Photos from the image-classification dataset "test" in the GitHub repository sovvix-admin/test. Its 2 classes are: ceiling fan, light bulb.

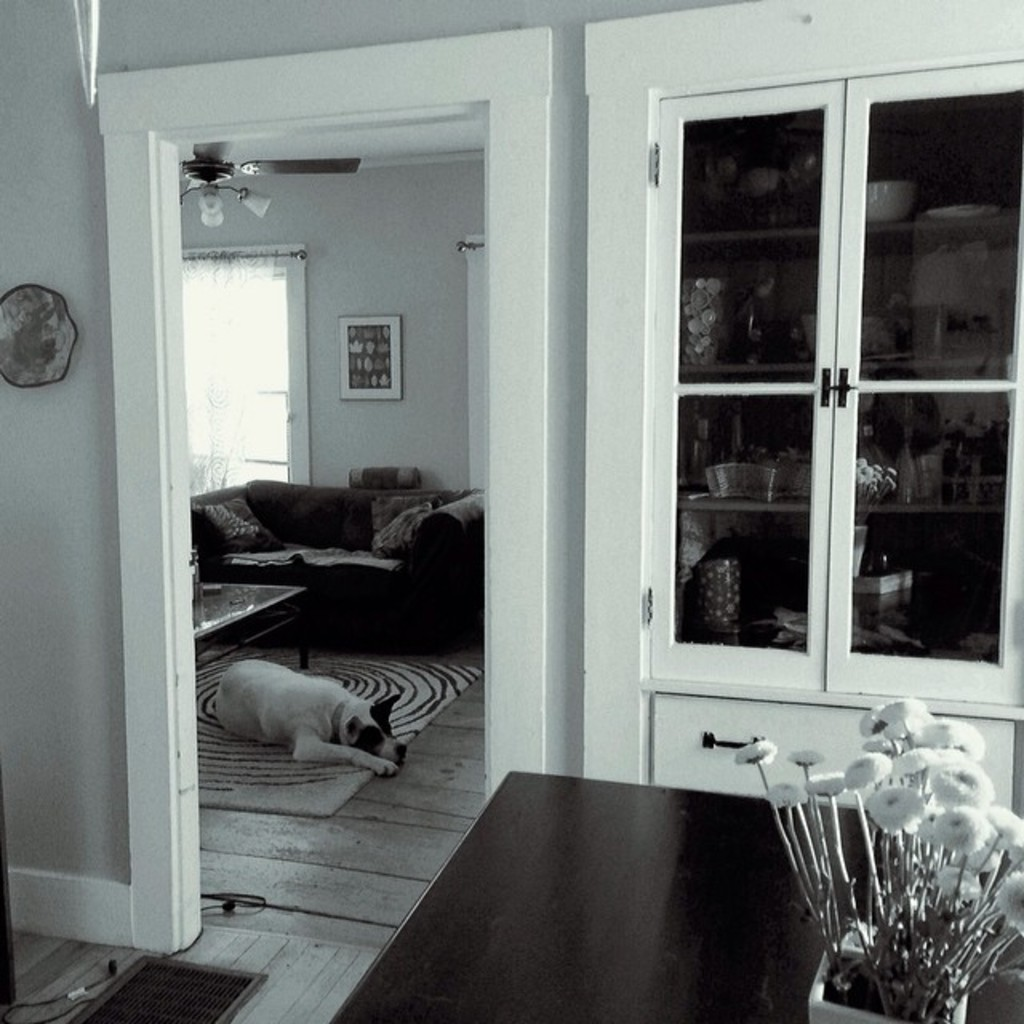
Label: ceiling fan

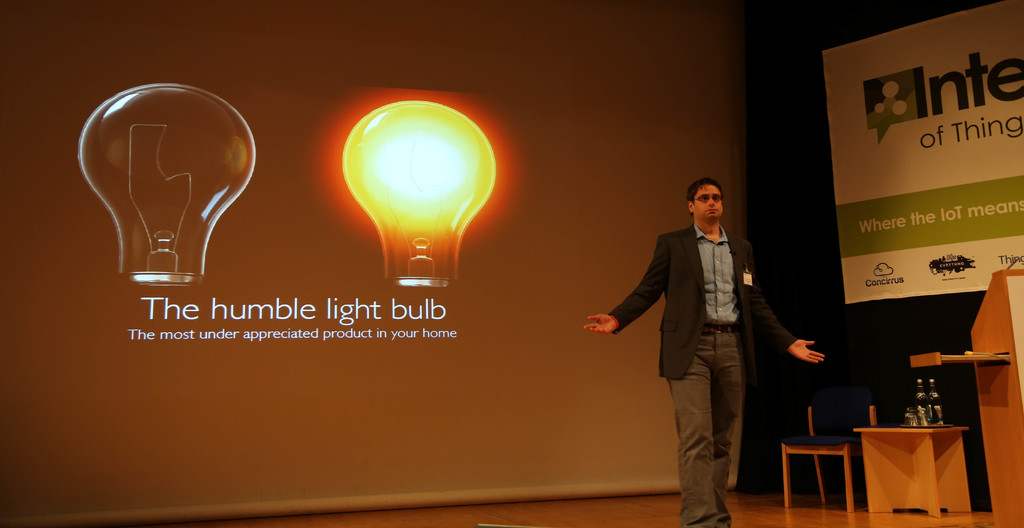
Label: light bulb

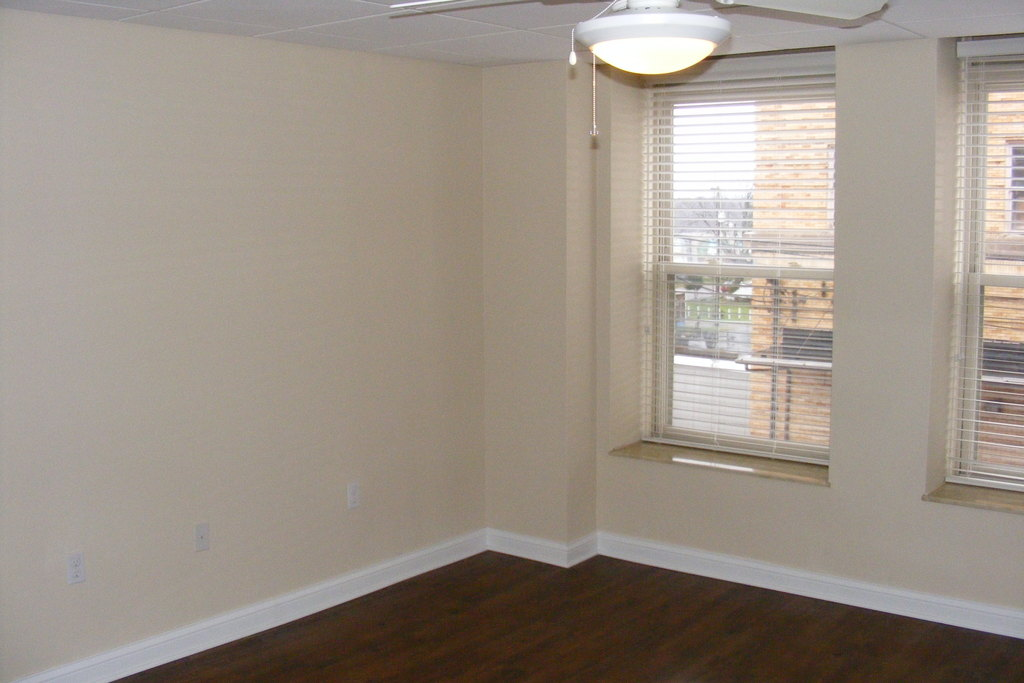
Label: ceiling fan

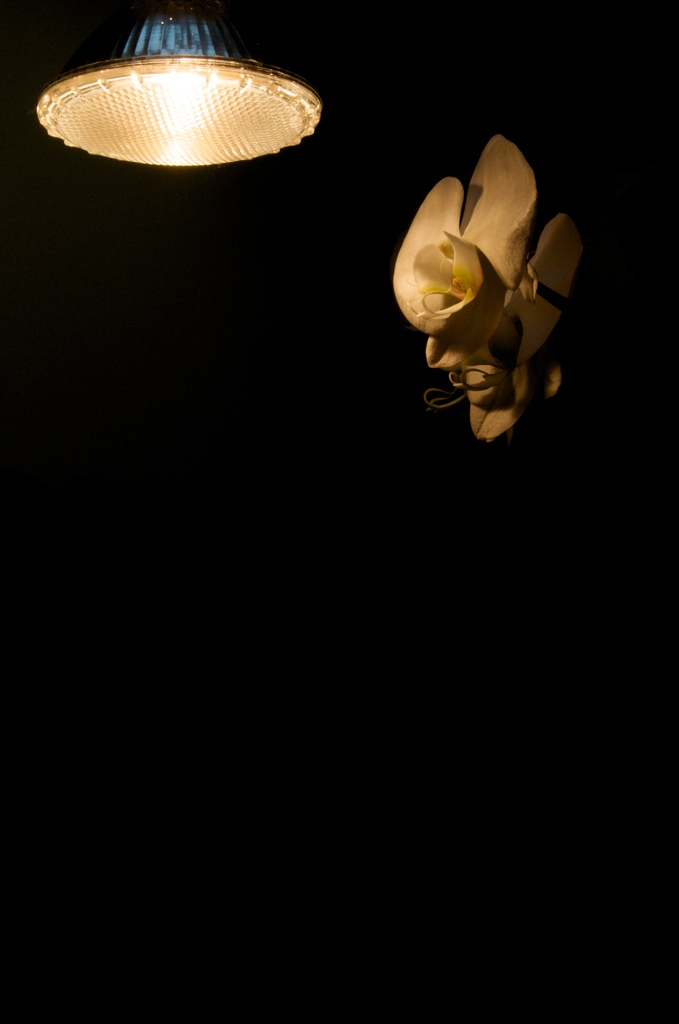
Label: light bulb

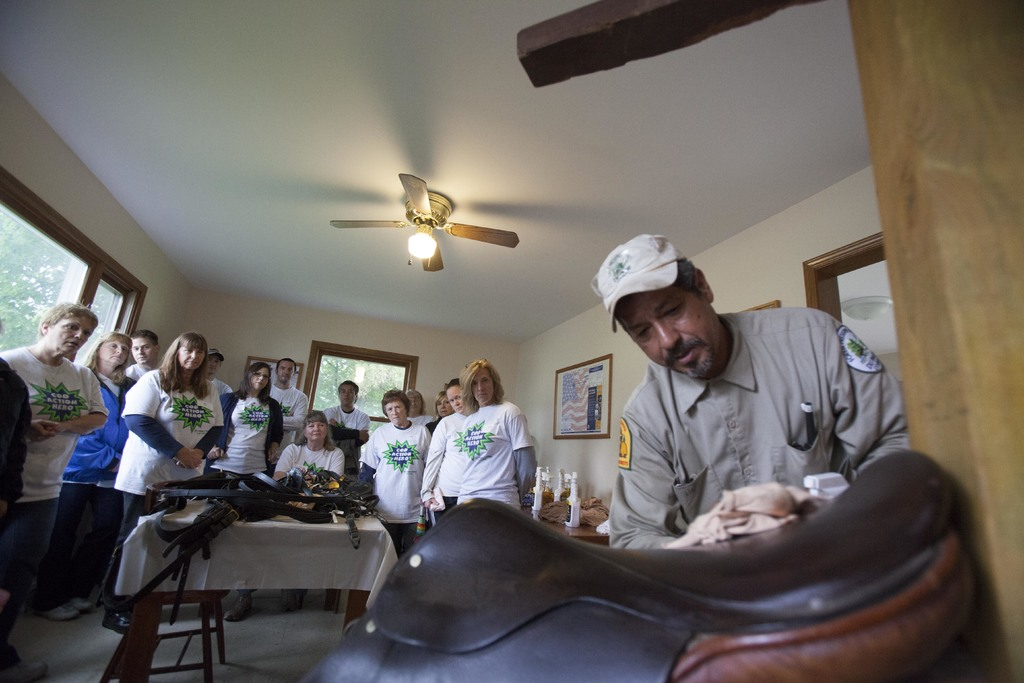
Label: ceiling fan

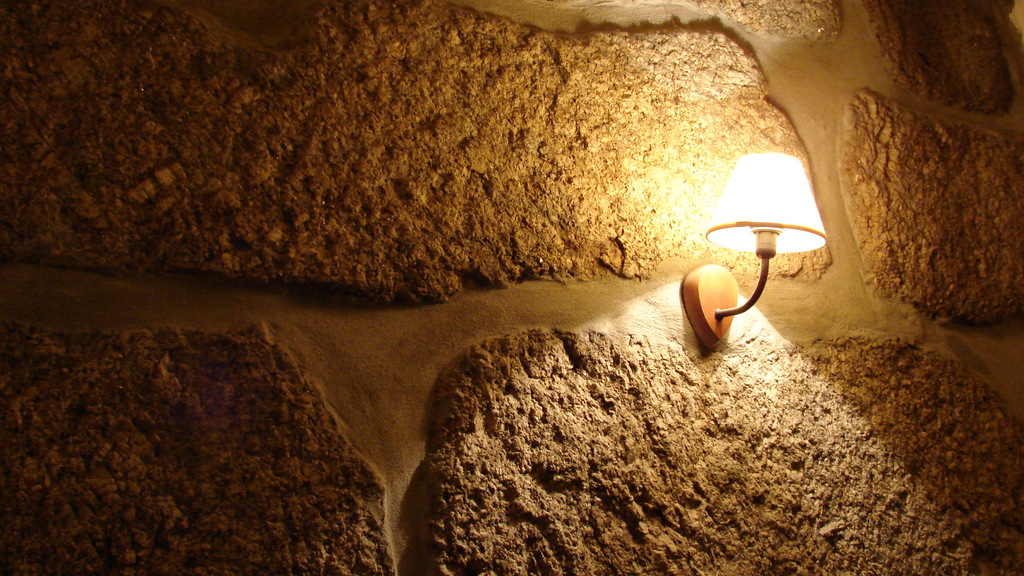
Label: light bulb
